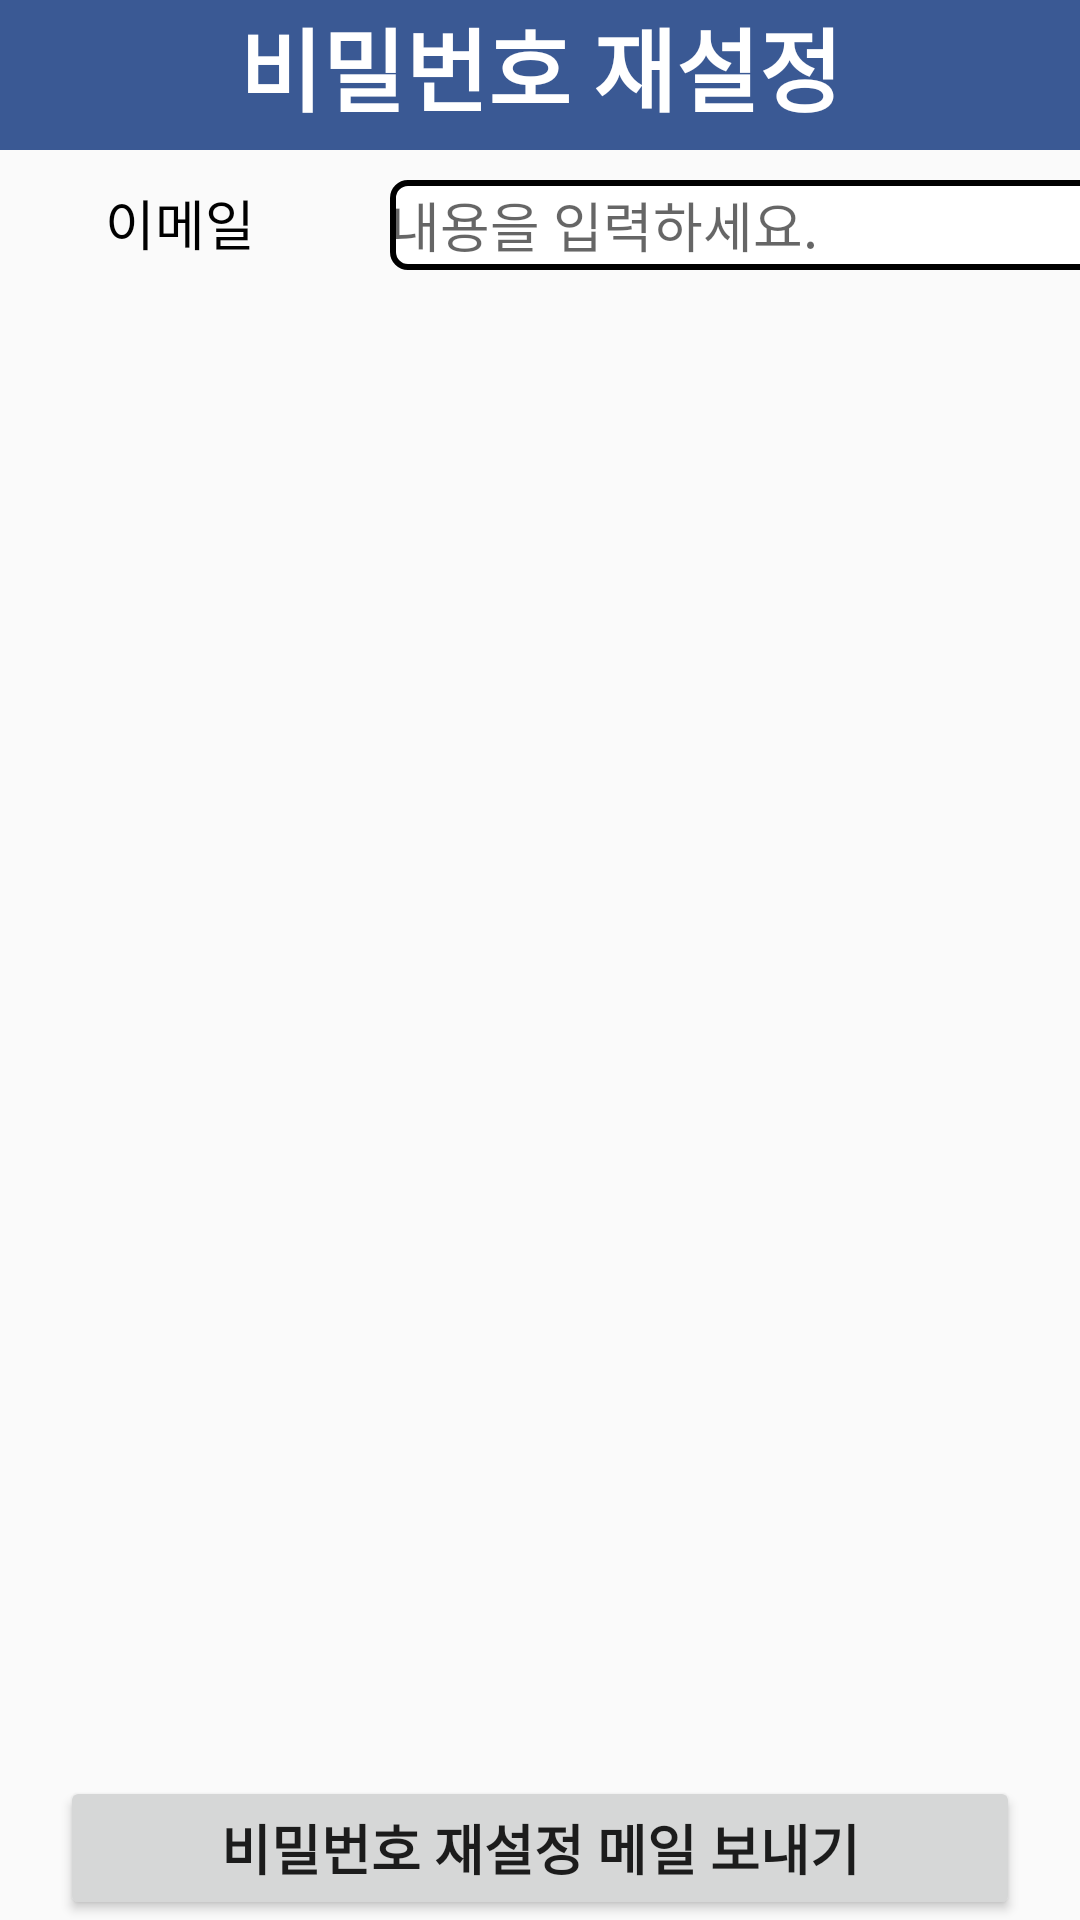

Here is an Android app screen rendered from its layout file. Give the layout XML and the strings, colors and styles it references.
<!-- AndroidManifest.xml: application theme AppTheme -->
<!-- res/layout/activity_resetpassword.xml -->
<?xml version="1.0" encoding="utf-8"?>
<androidx.constraintlayout.widget.ConstraintLayout
    xmlns:android="http://schemas.android.com/apk/res/android"
    xmlns:app="http://schemas.android.com/apk/res-auto"
    android:layout_height="match_parent"
    android:layout_width="match_parent">

    <TextView
        android:id="@+id/txresetpassword"
        android:layout_width="match_parent"
        android:layout_height="50dp"
        android:background="#3a5994"
        android:gravity="center_horizontal"
        android:text="비밀번호 재설정"
        android:textColor="#fff"
        android:textSize="30dp"
        android:textStyle="bold"
        app:layout_constraintTop_toTopOf="parent" />
    <LinearLayout
        android:id="@+id/firstlayout"
        android:layout_width="match_parent"
        android:layout_height="40dp"
        android:layout_marginTop="10dp"
        android:orientation="horizontal"
        android:weightSum="4"
        app:layout_constraintLeft_toLeftOf="parent"
        app:layout_constraintTop_toBottomOf="@id/txresetpassword">

        <TextView
            android:id="@+id/txemail"
            android:layout_width="120dp"
            android:layout_height="wrap_content"
            android:gravity="center"
            android:text="이메일"
            android:textColor="#000000"
            android:textSize="18dp" />

        <EditText

            android:id="@+id/email"
            android:layout_width="250dp"
            android:layout_height="30dp"
            android:layout_marginLeft="10dp"
            android:layout_marginRight="5dp"
            android:background="@drawable/border_dark"
            android:ems="10"
            android:hint="내용을 입력하세요."
            android:inputType="textEmailAddress" />
    </LinearLayout>
    <RelativeLayout
        android:layout_width="match_parent"
        android:layout_height="match_parent">

        <LinearLayout
            android:layout_width="fill_parent"
            android:layout_height="wrap_content"
            android:layout_alignParentBottom="true"
            android:layout_gravity="bottom"
            android:orientation="horizontal" >

            <Button
                android:id="@+id/sendBt"
                android:layout_width="wrap_content"
                android:layout_height="wrap_content"
                android:layout_marginLeft="20dp"
                android:layout_marginRight="20dp"
                android:layout_weight="1"
                android:text="비밀번호 재설정 메일 보내기"
                android:textSize="18sp"
                android:textStyle="bold" />
        </LinearLayout>
    </RelativeLayout>
</androidx.constraintlayout.widget.ConstraintLayout>
<!-- resources referenced by this layout -->
<resources>
  <!-- drawable border_dark (drawable-hdpi) -->
  <?xml version="1.0" encoding="utf-8"?>
  <layer-list xmlns:android="http://schemas.android.com/apk/res/android" >
  
      <item>
          <shape android:shape="rectangle">
              <corners android:radius="5dp"/>
              <stroke android:width="2dp" android:color="#000"/>
  
              <solid android:color="#FFFFFFFF"/>
  
          </shape>
  
      </item>
  </layer-list>
  <style name="AppTheme" parent="Theme.AppCompat.Light.DarkActionBar">
          
          <item name="colorPrimary">@color/colorPrimary</item>
          <item name="colorPrimaryDark">@color/colorPrimaryDark</item>
          <item name="colorAccent">@color/colorAccent</item>
          <item name="windowActionBar">false</item>
          <item name="windowNoTitle">true</item>
          <item name="android:statusBarColor">#fff</item>
          <item name="colorControlNormal">#000</item>
          <item name="colorControlActivated">#3a5994</item>
          <item name="android:windowLightStatusBar">true</item>
      </style>
  <color name="colorPrimary">#6200EE</color>
  <color name="colorPrimaryDark">#3700B3</color>
  <color name="colorAccent">#03DAC5</color>
</resources>
